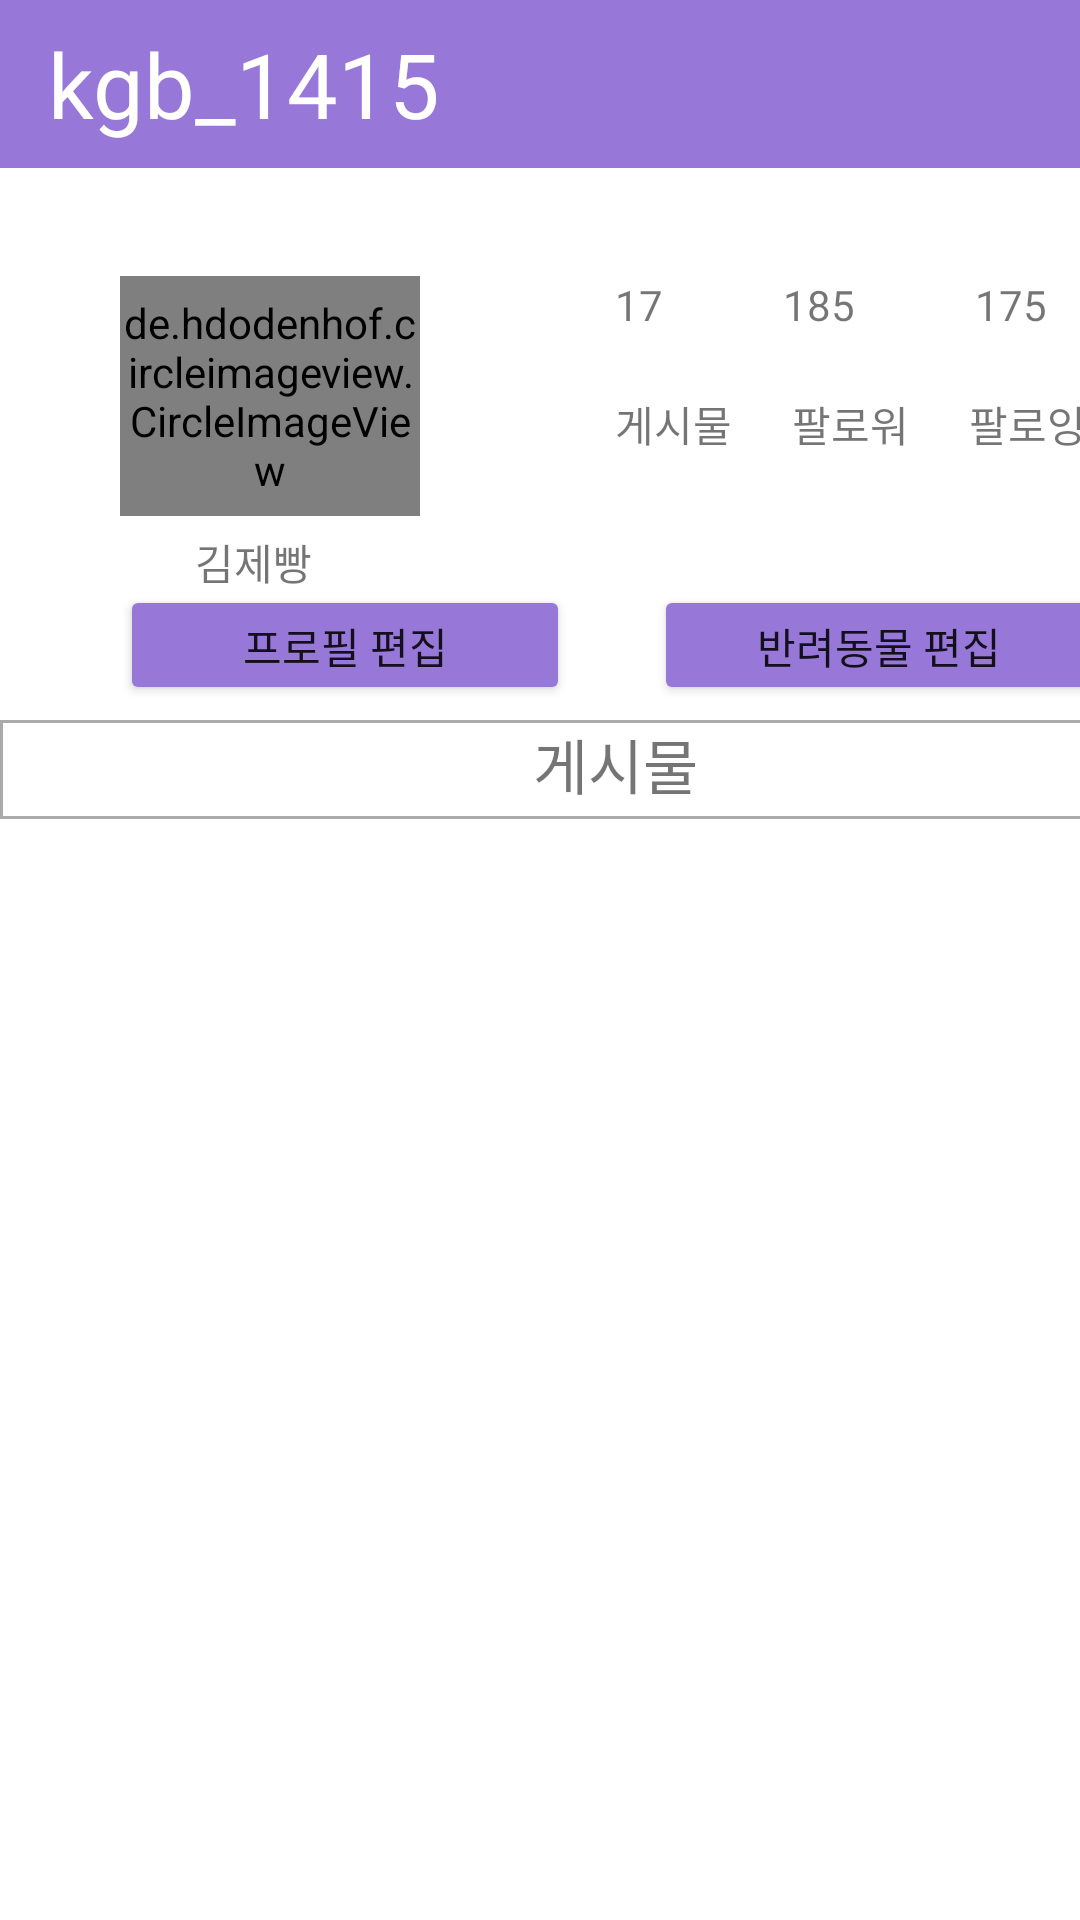

Android layout source for this screen:
<!-- AndroidManifest.xml: application theme Theme.Poketpet -->
<!-- res/layout/activity_profile_main.xml -->
<?xml version="1.0" encoding="utf-8"?>
<androidx.constraintlayout.widget.ConstraintLayout xmlns:android="http://schemas.android.com/apk/res/android"
    xmlns:app="http://schemas.android.com/apk/res-auto"
    xmlns:tools="http://schemas.android.com/tools"
    android:layout_width="match_parent"
    android:layout_height="match_parent"
    tools:context=".MainActivity">

    <androidx.appcompat.widget.Toolbar
        android:id="@+id/toolbar"
        android:layout_width="match_parent"
        android:layout_height="wrap_content"
        app:layout_constraintTop_toTopOf="parent"
        tools:layout_editor_absoluteX="0dp"
        android:background="#9777D8">
        
        <TextView
            android:layout_width="wrap_content"
            android:layout_height="wrap_content"
            android:layout_gravity="left"
            android:text="kgb_1415"
            android:textSize="30dp"
            android:textColor="#FFFFFF" />
    </androidx.appcompat.widget.Toolbar>

    <androidx.constraintlayout.widget.Guideline
        android:id="@+id/guideline1"
        android:layout_width="wrap_content"
        android:layout_height="wrap_content"
        android:orientation="vertical"
        app:layout_constraintGuide_begin="40dp" />

    <androidx.constraintlayout.widget.Guideline
        android:id="@+id/guideline2"
        android:layout_width="wrap_content"
        android:layout_height="wrap_content"
        android:orientation="vertical"
        app:layout_constraintGuide_begin="205dp" />

    <androidx.constraintlayout.widget.Guideline
        android:id="@+id/guideline3"
        android:layout_width="wrap_content"
        android:layout_height="wrap_content"
        android:orientation="horizontal"
        app:layout_constraintGuide_begin="92dp" />

    <androidx.constraintlayout.widget.Guideline
        android:id="@+id/guideline4"
        android:layout_width="wrap_content"
        android:layout_height="wrap_content"
        android:orientation="horizontal"
        app:layout_constraintGuide_begin="195dp" />

    <androidx.constraintlayout.widget.Guideline
        android:id="@+id/guideline5"
        android:layout_width="wrap_content"
        android:layout_height="wrap_content"
        android:orientation="vertical"
        app:layout_constraintGuide_begin="410dp" />

    <de.hdodenhof.circleimageview.CircleImageView
        android:id="@+id/profileImageView1"
        android:layout_width="100dp"
        android:layout_height="80dp"
        android:layout_gravity="center"
        android:src="@drawable/jang"
        app:civ_border_color="#000000"
        app:civ_border_overlay="true"
        app:civ_border_width="1dp"
        tools:ignore="MissingConstraints"
        app:layout_constraintStart_toStartOf="@id/guideline1"
        app:layout_constraintTop_toTopOf="@id/guideline3"
        />

    <TextView
        android:id="@+id/profileText1"
        android:layout_width="wrap_content"
        android:layout_height="wrap_content"
        android:text="17"
        app:layout_constraintStart_toStartOf="@id/guideline2"
        app:layout_constraintTop_toTopOf="@id/guideline3"
        tools:layout_editor_absoluteX="196dp"
        tools:layout_editor_absoluteY="116dp" />

    <TextView
        android:id="@+id/profileText2"
        android:layout_width="wrap_content"
        android:layout_height="wrap_content"
        android:layout_marginStart="40dp"
        android:text="185"
        app:layout_constraintLeft_toRightOf="@+id/profileText1"
        app:layout_constraintTop_toTopOf="@id/guideline3" />

    <TextView
        android:id="@+id/profileText3"
        android:layout_width="wrap_content"
        android:layout_height="wrap_content"
        android:layout_marginStart="40dp"
        android:text="175"
        app:layout_constraintLeft_toRightOf="@+id/profileText2"
        app:layout_constraintTop_toTopOf="@id/guideline3" />

    <TextView
        android:id="@+id/profileText4"
        android:layout_width="wrap_content"
        android:layout_height="wrap_content"
        android:layout_marginTop="20dp"
        android:text="게시물"
        app:layout_constraintStart_toStartOf="@id/guideline2"
        app:layout_constraintTop_toBottomOf="@+id/profileText1" />

    <TextView
        android:id="@+id/profileText5"
        android:layout_width="wrap_content"
        android:layout_height="wrap_content"
        android:layout_marginLeft="20dp"
        android:layout_marginTop="20dp"
        android:text="팔로워"
        app:layout_constraintLeft_toRightOf="@+id/profileText4"
        app:layout_constraintTop_toBottomOf="@+id/profileText2" />

    <TextView
        android:id="@+id/profileText6"
        android:layout_width="wrap_content"
        android:layout_height="wrap_content"
        android:layout_marginLeft="20dp"
        android:layout_marginTop="20dp"
        android:text="팔로잉"
        app:layout_constraintLeft_toRightOf="@+id/profileText5"
        app:layout_constraintTop_toBottomOf="@+id/profileText3" />

    <TextView
        android:id="@+id/profileText7"
        android:layout_width="wrap_content"
        android:layout_height="wrap_content"
        android:layout_marginTop="5dp"
        android:layout_marginLeft="65dp"
        android:text="김제빵"
        tools:layout_editor_absoluteX="53dp"
        tools:layout_editor_absoluteY="150dp"
        app:layout_constraintTop_toBottomOf="@+id/profileImageView1"
        app:layout_constraintLeft_toLeftOf="parent"
        />

    <Button
        android:id="@+id/profileButton1"
        android:layout_width="150dp"
        android:layout_height="40dp"
        android:layout_marginLeft="40dp"
        android:backgroundTint="#9777D8"
        android:text="프로필 편집"
        app:layout_constraintLeft_toLeftOf="parent"
        app:layout_constraintTop_toBottomOf="@id/guideline4" />

    <Button
        android:id="@+id/profileButton2"
        android:layout_width="150dp"
        android:layout_height="40dp"
        android:layout_marginLeft="28dp"
        android:backgroundTint="#9777D8"
        android:text="반려동물 편집"
        app:layout_constraintLeft_toRightOf="@+id/profileButton1"
        app:layout_constraintTop_toBottomOf="@id/guideline4" />

    <TextView
        android:id="@+id/profileText8"
        android:layout_width="410dp"
        android:layout_height="33dp"
        android:layout_marginTop="240dp"
        android:background="@drawable/box_border"
        android:text="게시물"
        android:textAlignment="center"
        android:textSize="20dp"
        app:layout_constraintLeft_toLeftOf="parent"
        app:layout_constraintTop_toTopOf="parent"

        />

    <ScrollView
        android:layout_width="413dp"
        android:layout_height="464dp"
        android:layout_marginTop="32dp"
        app:layout_constraintRight_toLeftOf="@id/guideline5"
        app:layout_constraintTop_toBottomOf="@id/profileButton1">

        <LinearLayout
            android:id="@+id/linearLayout"
            android:layout_width="match_parent"
            android:layout_height="wrap_content"
            android:layout_alignParentStart="true"
            android:layout_alignParentTop="true"
            android:orientation="horizontal">

            <GridView
                android:id="@+id/profileGrid1"
                android:layout_width="match_parent"
                android:layout_height="462dp"
                android:columnWidth="90dp"
                android:gravity="center"
                android:horizontalSpacing="10dp"
                android:numColumns="3"
                android:stretchMode="columnWidth"
                android:verticalSpacing="10dp"

                />
        </LinearLayout>

    </ScrollView>

</androidx.constraintlayout.widget.ConstraintLayout>
<!-- resources referenced by this layout -->
<resources>
  <!-- drawable box_border (drawable) -->
  <?xml version="1.0" encoding="utf-8"?>
  <layer-list xmlns:android="http://schemas.android.com/apk/res/android">
      <item>
          <shape android:shape="rectangle">
              <stroke android:width="1dp" android:color="#AAAAAA"/>
              <solid android:color="#FFFFFF"/>
          </shape>
      </item>
  </layer-list>
  <!-- drawable jang: jpg bitmap (drawable, 35864 bytes) -->
  <style name="Theme.Poketpet" parent="Theme.MaterialComponents.DayNight.DarkActionBar">
          
          <item name="colorPrimary">@color/purple_500</item>
          <item name="colorPrimaryVariant">@color/purple_700</item>
          <item name="colorOnPrimary">@color/white</item>
          
          <item name="colorSecondary">@color/teal_200</item>
          <item name="colorSecondaryVariant">@color/teal_700</item>
          <item name="colorOnSecondary">@color/black</item>
          
          <item name="android:statusBarColor" tools:targetApi="l">?attr/colorPrimaryVariant</item>
          
          <item name="windowNoTitle">true</item>
      </style>
  <!-- not gathered from this repository: default colours our renderer supplied (Android Studio template values) -->
  <color name="purple_500">#FF6200EE</color>
  <color name="purple_700">#FF3700B3</color>
  <color name="teal_200">#FF03DAC5</color>
  <color name="teal_700">#FF018786</color>
  <color name="black">#FF000000</color>
  <color name="white">#FFFFFFFF</color>
</resources>
